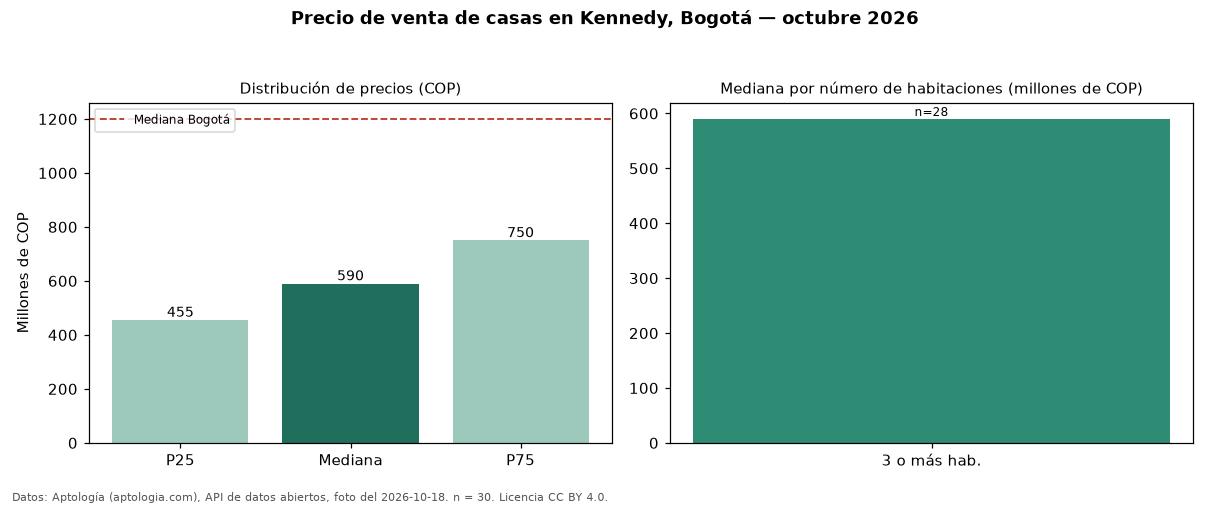

The data file committed next to this chart (first rows):
seccion, metrica, valor_cop, n
precio, p25, 455000000, 30
precio, mediana, 590000000, 30
precio, p75, 750000000, 30
precio, minimo, 212000000, 30
precio, maximo, 1700000000, 30
parqueadero, avisos_con_parqueadero, 18, 30
parqueadero, mediana_con_parqueadero, 639500000, 18
habitaciones, 3+, 590000000, 28
ciudad, mediana_ciudad, 1200000000, 
fuente, fecha_foto, 2026-10-18, 
fuente, atribucion, https://www.aptologia.com/casas-en-venta…, 
